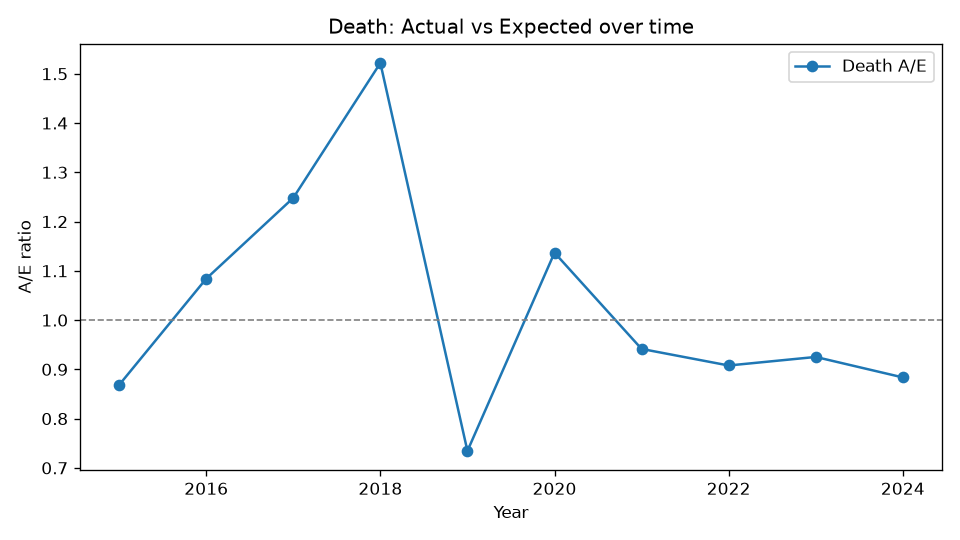

The table this chart was drawn from, first rows:
Year, Actual, Expected, AE
2015, 208, 239.5, 0.8684
2016, 314, 289.7, 1.084
2017, 421, 337.3, 1.248
2018, 593, 389.6, 1.522
2019, 328, 446.6, 0.7344
2020, 578, 508.4, 1.137
2021, 542, 575.7, 0.9415
2022, 592, 652.1, 0.9079
2023, 680, 735, 0.9252
2024, 730, 826.1, 0.8837
